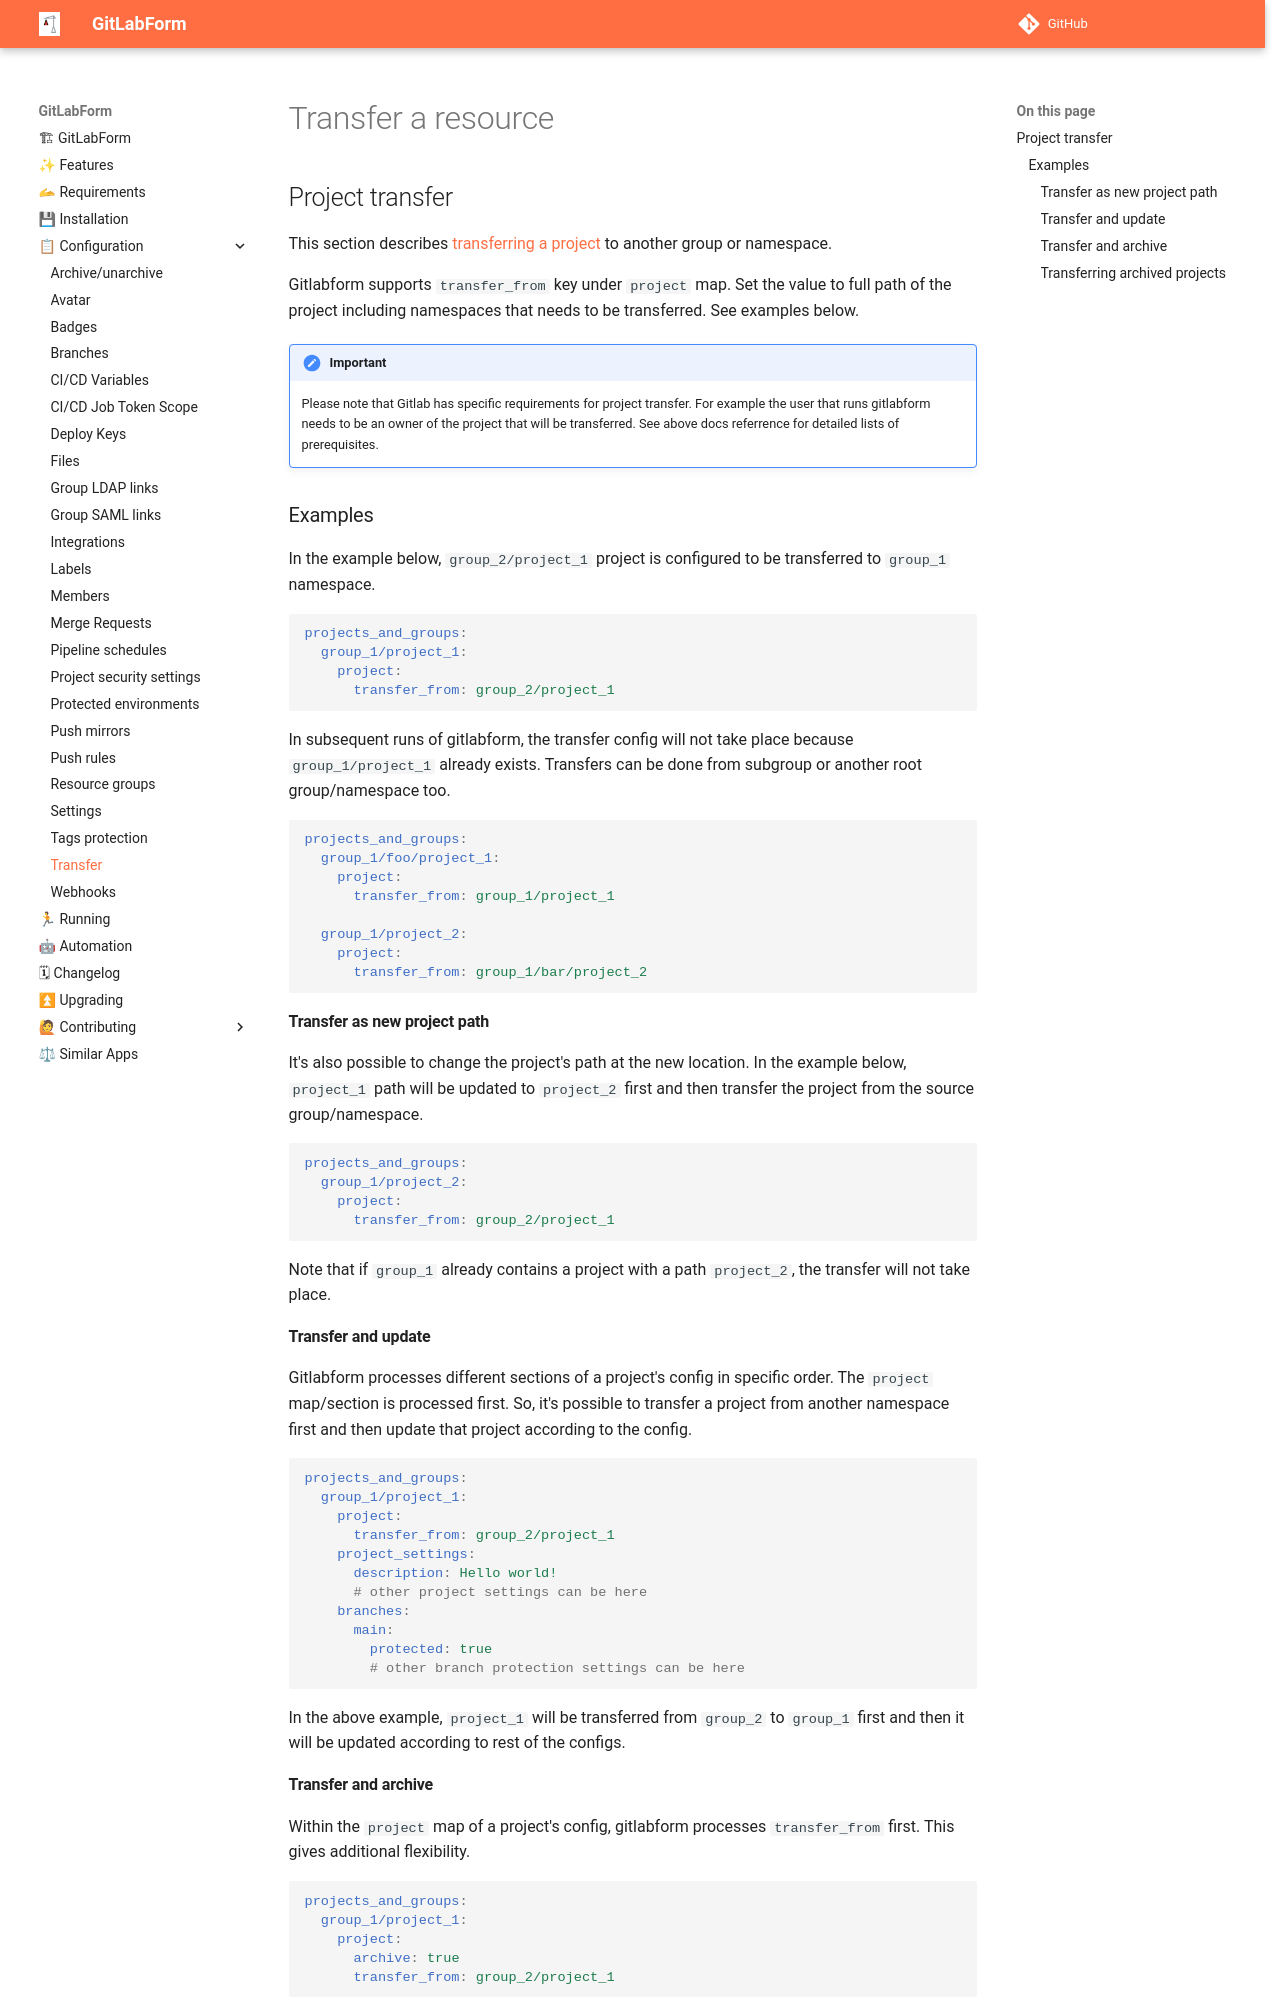

repository: gitlabform/gitlabform · page: reference/project_transfer/index.html · generator: mkdocs

# Transfer a resource

## Project transfer

This section describes [transferring a project](https://docs.gitlab.com/ee/user/project/settings/index.html#transfer-a-project-to-another-namespace) to another group or namespace.

Gitlabform supports `transfer_from` key under `project` map. Set the value to full path of the project including namespaces that needs to be transferred. See examples below.

!!! important

    Please note that Gitlab has specific requirements for project transfer. For example the user that runs gitlabform needs to be an owner of the project that will be transferred. See above docs referrence for detailed lists of prerequisites.

### Examples

In the example below, `group_2/project_1` project is configured to be transferred to `group_1` namespace.

```yaml
projects_and_groups:
  group_1/project_1:
    project:
      transfer_from: group_2/project_1
```

In subsequent runs of gitlabform, the transfer config will not take place because `group_1/project_1` already exists. Transfers can be done from subgroup or another root group/namespace too.

```yaml
projects_and_groups:
  group_1/foo/project_1:
    project:
      transfer_from: group_1/project_1

  group_1/project_2:
    project:
      transfer_from: group_1/bar/project_2
```

#### Transfer as new project path

It's also possible to change the project's path at the new location. In the example below, `project_1` path will be updated to `project_2` first and then transfer the project from the source group/namespace.

```yaml
projects_and_groups:
  group_1/project_2:
    project:
      transfer_from: group_2/project_1
```

Note that if `group_1` already contains a project with a path `project_2`, the transfer will not take place.

#### Transfer and update

Gitlabform processes different sections of a project's config in specific order. The `project` map/section is processed first. So, it's possible to transfer a project from another namespace first and then update that project according to the config.

```yaml
projects_and_groups:
  group_1/project_1:
    project:
      transfer_from: group_2/project_1
    project_settings:
      description: Hello world!
      # other project settings can be here
    branches:
      main:
        protected: true
        # other branch protection settings can be here
```

In the above example, `project_1` will be transferred from `group_2` to `group_1` first and then it will be updated according to rest of the configs.

#### Transfer and archive

Within the `project` map of a project's config, gitlabform processes `transfer_from` first. This gives additional flexibility.

```yaml
projects_and_groups:
  group_1/project_1:
    project:
      archive: true
      transfer_from: group_2/project_1
```

In the above example, the project will be transferred first and then it will be archived at the new location.
